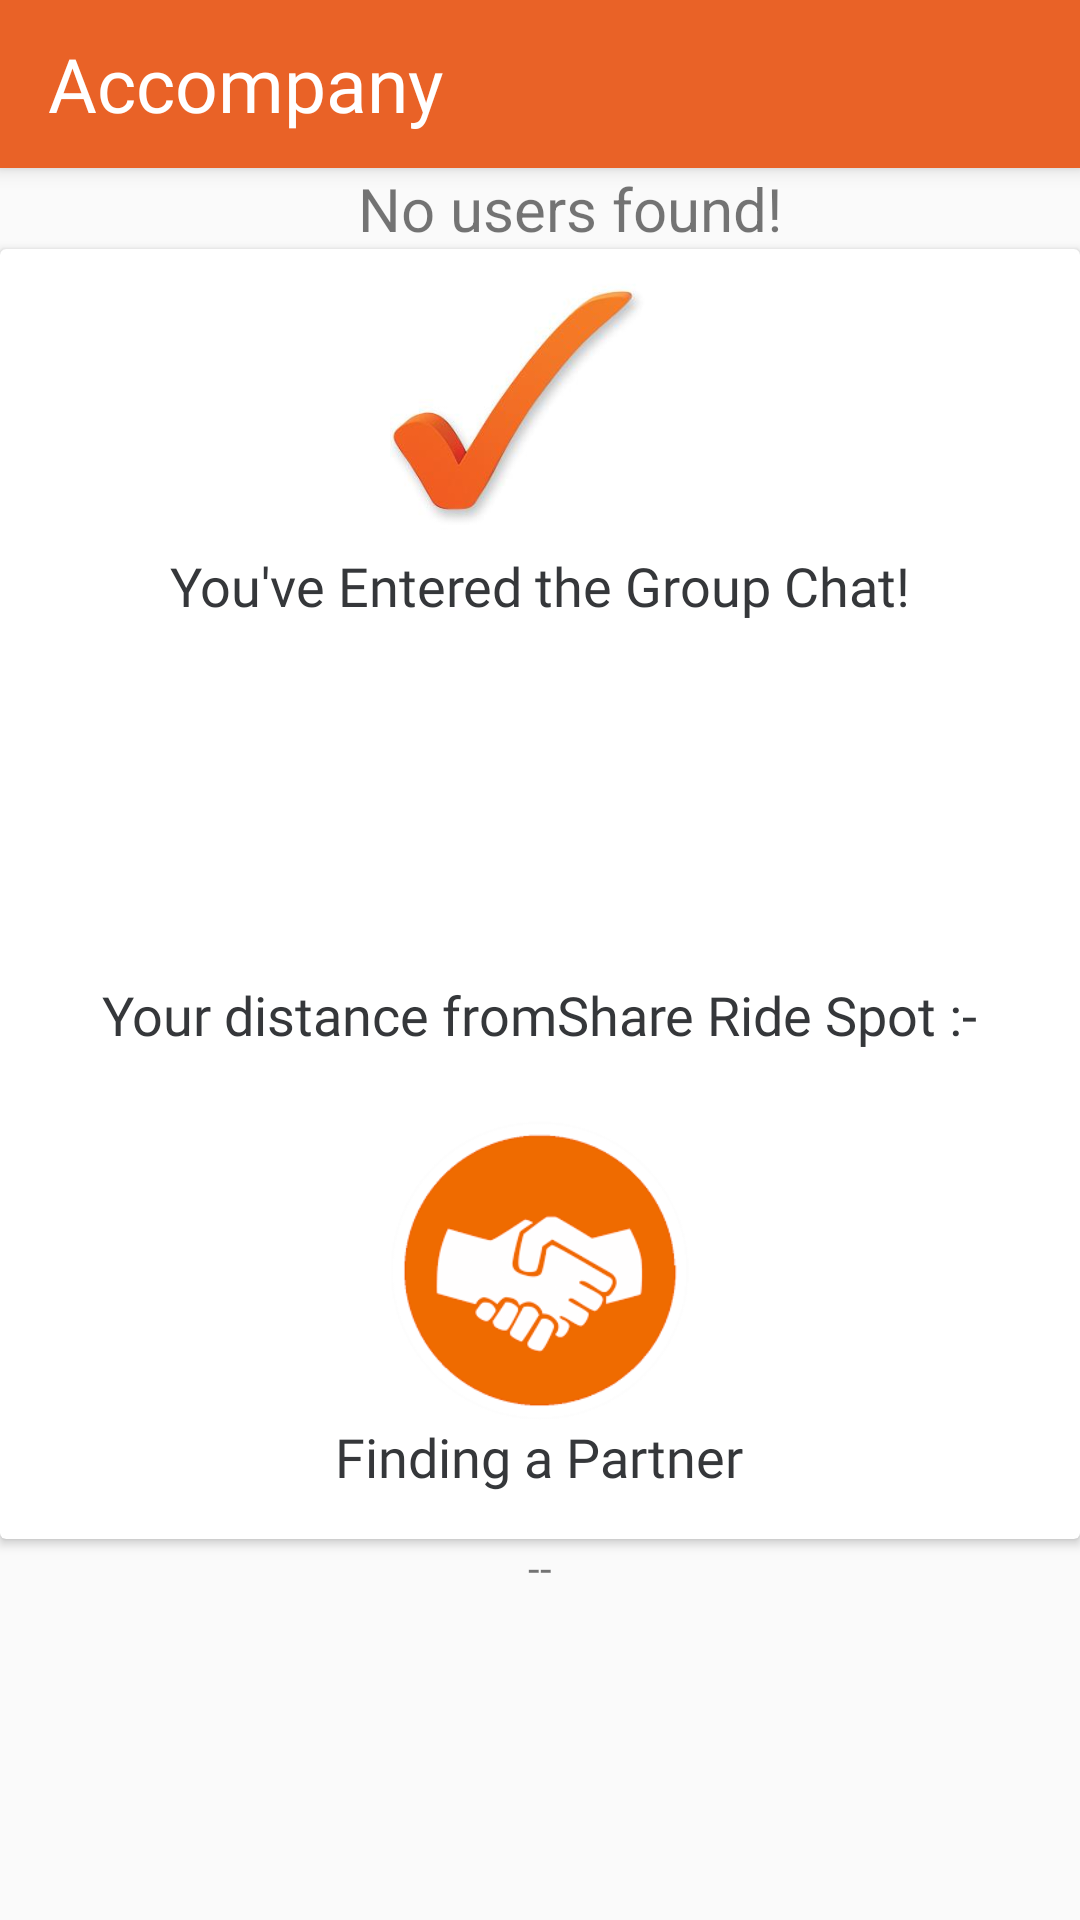

Here is an Android app screen rendered from its layout file. Give the layout XML and the strings, colors and styles it references.
<!-- AndroidManifest.xml: application theme AppTheme -->
<!-- res/layout/activity_user_status.xml -->
<?xml version="1.0" encoding="utf-8"?>
<LinearLayout xmlns:android="http://schemas.android.com/apk/res/android"
    xmlns:card_view="http://schemas.android.com/apk/res-auto"
    xmlns:tools="http://schemas.android.com/tools"
    android:layout_width="match_parent"
    android:layout_height="match_parent"
    android:orientation="vertical"
    android:layout_gravity="center">

    <android.support.v7.widget.Toolbar
        android:id="@+id/my_toolbar"
        android:layout_width="match_parent"
        android:layout_height="?attr/actionBarSize"
        android:background="@color/themecolor"
        android:elevation="4dp"
        android:gravity="center">

        <TextView
            android:text="Accompany"
            android:textAlignment="center"
            android:fontFamily="@font/rounded"
            android:textSize="25dp"
            android:textColor="#ffffff"
            android:layout_width="wrap_content"
            android:layout_height="wrap_content" />

    </android.support.v7.widget.Toolbar>
<LinearLayout
    android:layout_width="wrap_content"
    android:layout_height="wrap_content"
    android:orientation="horizontal"
    android:layout_gravity="center">

    <ImageView
        android:id="@+id/onlineimage"
        android:layout_width="20dp"
        android:layout_height="20dp"
        android:src="@drawable/online"
        android:layout_gravity="center"
        android:visibility="visible"
        />
    <TextView
        android:layout_width="match_parent"
        android:layout_height="wrap_content"
        android:text="No users found!"
        android:textSize="20dp"
        android:id="@+id/noUsersText"
        android:visibility="visible"
        />


</LinearLayout>



    
        
        
        

    <android.support.v7.widget.CardView
        android:layout_width="match_parent"
        android:layout_height="wrap_content">

        <LinearLayout
            android:layout_width="match_parent"
            android:layout_height="430dp"
            android:layout_gravity="center"
            android:orientation="vertical">


            <ImageView
                android:id="@+id/tickmark"
                android:layout_width="100dp"
                android:layout_height="100dp"
                android:layout_gravity="center"
                android:src="@drawable/tickmark5" />

            <TextView
                android:layout_width="wrap_content"
                android:layout_height="43dp"
                android:fontFamily="@font/rounded"
                android:text="You've Entered the Group Chat!"
                android:layout_gravity="center"
                android:textColor="#35373a"
                android:textSize="18dp" />

            <ImageView
                android:id="@+id/geolocation"
                android:layout_width="100dp"
                android:layout_height="100dp"
                android:layout_gravity="center"
                android:src="@drawable/geo1" />

            <TextView
                android:layout_width="wrap_content"
                android:layout_height="23dp"
                android:layout_gravity="center"
                android:fontFamily="@font/rounded"
                android:text="Your distance fromShare Ride Spot :-"
                android:textColor="#35373a"
                android:textSize="18dp" />

            <TextView
                android:id="@+id/distancenumber"
                android:layout_width="wrap_content"
                android:layout_height="wrap_content"
                android:layout_gravity="center"
                android:fontFamily="@font/rounded"
                android:text=""
                android:textColor="#35373a"
                android:textSize="18dp" />

            <ImageView
                android:layout_width="100dp"
                android:layout_height="100dp"
                android:layout_gravity="center"
                android:src="@drawable/partner2" />

            <TextView
                android:layout_width="wrap_content"
                android:layout_height="43dp"
                android:layout_gravity="center"
                android:fontFamily="@font/rounded"
                android:text="Finding a Partner"
                android:textColor="#35373a"
                android:textSize="18dp" />

            <ImageView
                android:layout_width="46dp"
                android:layout_height="42dp"
                android:layout_gravity="center"
                android:src="@drawable/loading2" />


        </LinearLayout>
    </android.support.v7.widget.CardView>
    <TextView
        android:layout_width="wrap_content"
        android:layout_height="wrap_content"
        android:text="--"
        android:layout_gravity="center"/>



</LinearLayout>
<!-- resources referenced by this layout -->
<resources>
  <color name="themecolor">#e96227</color>
  <!-- drawable loading2: jpg bitmap (drawable, 15430 bytes) -->
  <!-- drawable partner2: png bitmap (drawable, 5654 bytes) -->
  <!-- drawable tickmark5: jpg bitmap (drawable, 22121 bytes) -->
  <style name="AppTheme" parent="Theme.AppCompat.Light.DarkActionBar">
  
          
          <item name="colorPrimary">@color/colorPrimary</item>
          <item name="colorPrimaryDark">@color/colorPrimaryDark</item>
          <item name="colorAccent">@color/colorAccent</item>
      </style>
  <color name="colorPrimary">#008577</color>
  <color name="colorPrimaryDark">#00574B</color>
  <color name="colorAccent">#D81B60</color>
</resources>
